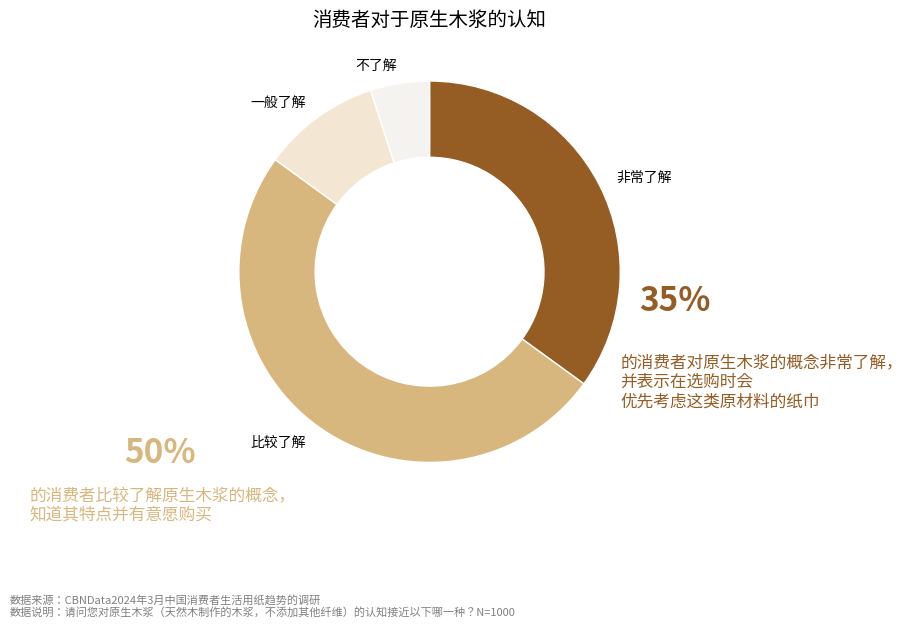

This figure's Python source:
import matplotlib.pyplot as plt

# 数据
labels = ['非常了解', '比较了解', '一般了解', '不了解']
sizes = [35, 50, 10, 5]
colors = ['#955c23', '#d8b77f', '#f3e7d3', '#f5f3ef']

# 绘图
fig, ax = plt.subplots(figsize=(10, 10))
wedges, texts = ax.pie(
    sizes, labels=labels, startangle=90, counterclock=False,
    wedgeprops=dict(width=0.4, edgecolor='w'), colors=colors
)

# 添加标题
plt.title('消费者对于原生木浆的认知', fontsize=14)

# 添加文字说明
plt.text(-1.6, -1.0, '50%', fontsize=24, color='#d8b77f', weight='bold')
plt.text(-2.1, -1.3, '的消费者比较了解原生木浆的概念，\n知道其特点并有意愿购买', color='#d8b77f',  fontsize=12)

plt.text(1.1, -0.2, '35%', fontsize=24, color='#955c23', weight='bold')
plt.text(1.0, -0.7, '的消费者对原生木浆的概念非常了解，\n并表示在选购时会\n优先考虑这类原材料的纸巾',  color='#955c23', fontsize=12)

# 添加数据来源
plt.text(-2.2, -1.8,
         '数据来源：CBNData2024年3月中国消费者生活用纸趋势的调研\n数据说明：请问您对原生木浆（天然木制作的木浆，不添加其他纤维）的认知接近以下哪一种？N=1000',
         fontsize=8, color='gray')

plt.tight_layout()
plt.show()
